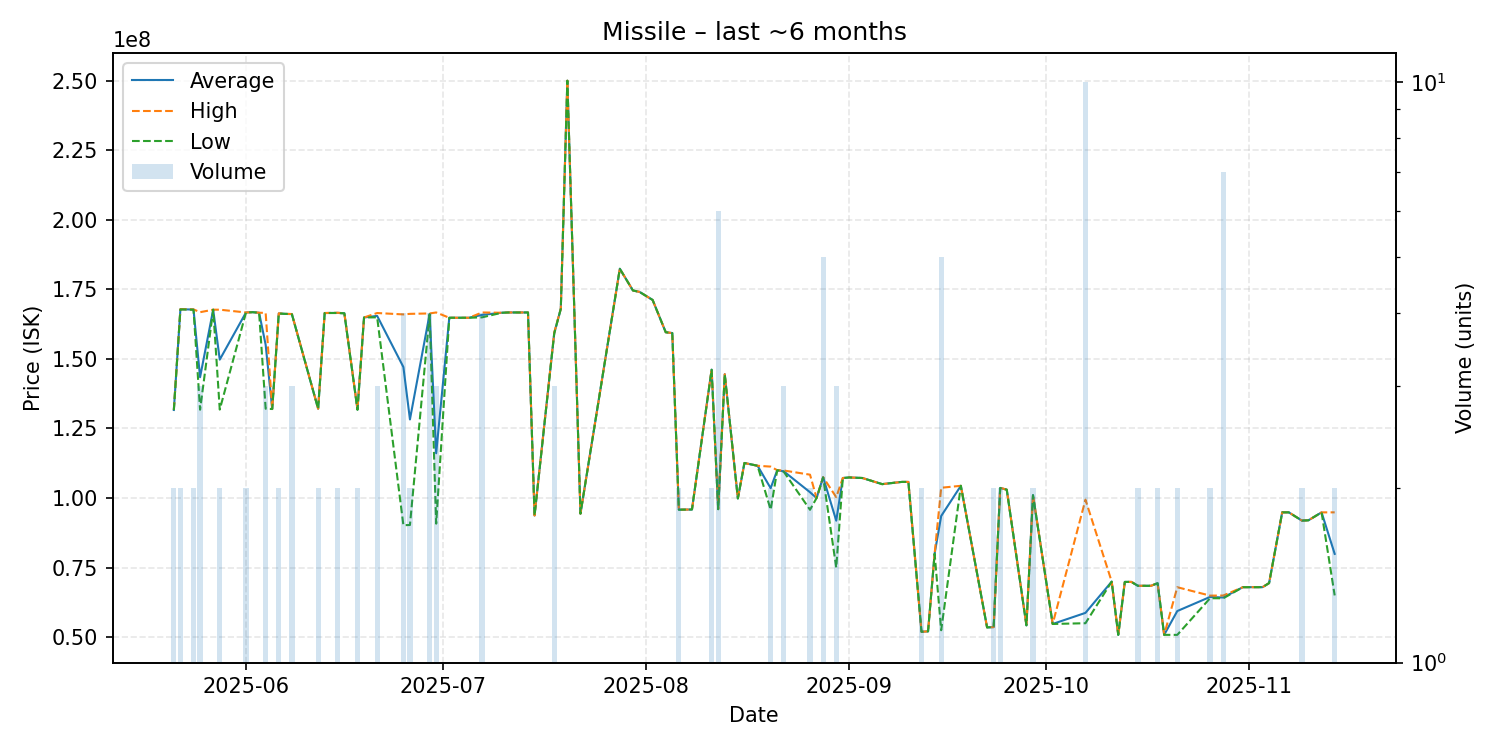

Values plotted in this chart, from the file beside it:
date, average, highest, lowest, order_count, volume
2025-05-21, 131650000, 131700000, 131600000, 2, 2
2025-05-22, 167850000, 167900000, 167800000, 2, 2
2025-05-24, 167750000, 167800000, 167700000, 2, 2
2025-05-25, 143433333, 166800000, 131750000, 3, 3
2025-05-27, 167700000, 167700000, 167700000, 1, 1
2025-05-28, 149750000, 167700000, 131800000, 2, 2
2025-06-01, 166700000, 166700000, 166700000, 2, 2
2025-06-02, 166800000, 166800000, 166800000, 1, 1
2025-06-03, 166600000, 166600000, 166600000, 1, 1
2025-06-04, 155066667, 166550000, 132100000, 3, 3
2025-06-05, 132000000, 132000000, 132000000, 1, 1
2025-06-06, 166350000, 166400000, 166300000, 2, 2
2025-06-07, 166200000, 166200000, 166200000, 1, 1
2025-06-08, 166100000, 166150000, 166050000, 3, 3
2025-06-12, 132100000, 132100000, 132100000, 2, 2
2025-06-13, 166500000, 166500000, 166500000, 1, 1
2025-06-15, 166550000, 166600000, 166500000, 2, 2
2025-06-16, 166400000, 166400000, 166400000, 1, 1
2025-06-18, 131850000, 132000000, 131700000, 2, 2
2025-06-19, 164900000, 164900000, 164900000, 1, 1
2025-06-21, 165466667, 166500000, 164950000, 3, 3
2025-06-25, 147085000, 166000000, 90240000, 4, 4
2025-06-26, 128255000, 166200000, 90310000, 2, 2
2025-06-29, 166175000, 166350000, 166000000, 3, 4
2025-06-30, 116100000, 166700000, 90800000, 2, 3
2025-07-02, 164800000, 164800000, 164800000, 1, 1
2025-07-05, 164800000, 164800000, 164800000, 1, 1
2025-07-07, 165825000, 166700000, 164950000, 4, 4
2025-07-10, 166600000, 166600000, 166600000, 1, 1
2025-07-11, 166700000, 166700000, 166700000, 1, 1
2025-07-12, 166700000, 166700000, 166700000, 1, 1
2025-07-14, 166700000, 166700000, 166700000, 1, 1
2025-07-15, 93730000, 93730000, 93730000, 1, 1
2025-07-18, 159266667, 159500000, 159150000, 3, 3
2025-07-19, 168000000, 168000000, 168000000, 1, 1
2025-07-20, 250000000, 250000000, 250000000, 1, 1
2025-07-22, 94390000, 94390000, 94390000, 1, 1
2025-07-28, 182400000, 182400000, 182400000, 1, 1
2025-07-30, 174600000, 174600000, 174600000, 1, 1
2025-07-31, 174100000, 174100000, 174100000, 1, 1
2025-08-02, 171200000, 171200000, 171200000, 1, 1
2025-08-04, 159600000, 159600000, 159600000, 1, 1
2025-08-05, 159300000, 159300000, 159300000, 1, 1
2025-08-06, 95815000, 95820000, 95810000, 2, 2
2025-08-08, 95880000, 95880000, 95880000, 1, 1
2025-08-11, 146150000, 146200000, 146100000, 2, 2
2025-08-12, 96018333, 96050000, 95980000, 4, 6
2025-08-13, 144500000, 144500000, 144500000, 1, 1
2025-08-15, 99850000, 99850000, 99850000, 1, 1
2025-08-16, 112600000, 112600000, 112600000, 1, 1
2025-08-18, 111600000, 111600000, 111600000, 1, 1
2025-08-20, 103545000, 111300000, 95790000, 2, 2
2025-08-21, 110000000, 110000000, 110000000, 1, 1
2025-08-22, 109600000, 109900000, 109450000, 3, 3
2025-08-26, 102090000, 108400000, 95780000, 2, 2
2025-08-27, 100000000, 100000000, 100000000, 1, 1
2025-08-28, 107480000, 107500000, 107400000, 2, 5
2025-08-30, 91866667, 100300000, 75000000, 3, 3
2025-08-31, 107200000, 107200000, 107200000, 1, 1
2025-09-01, 107400000, 107400000, 107400000, 1, 1
... 37 more rows
